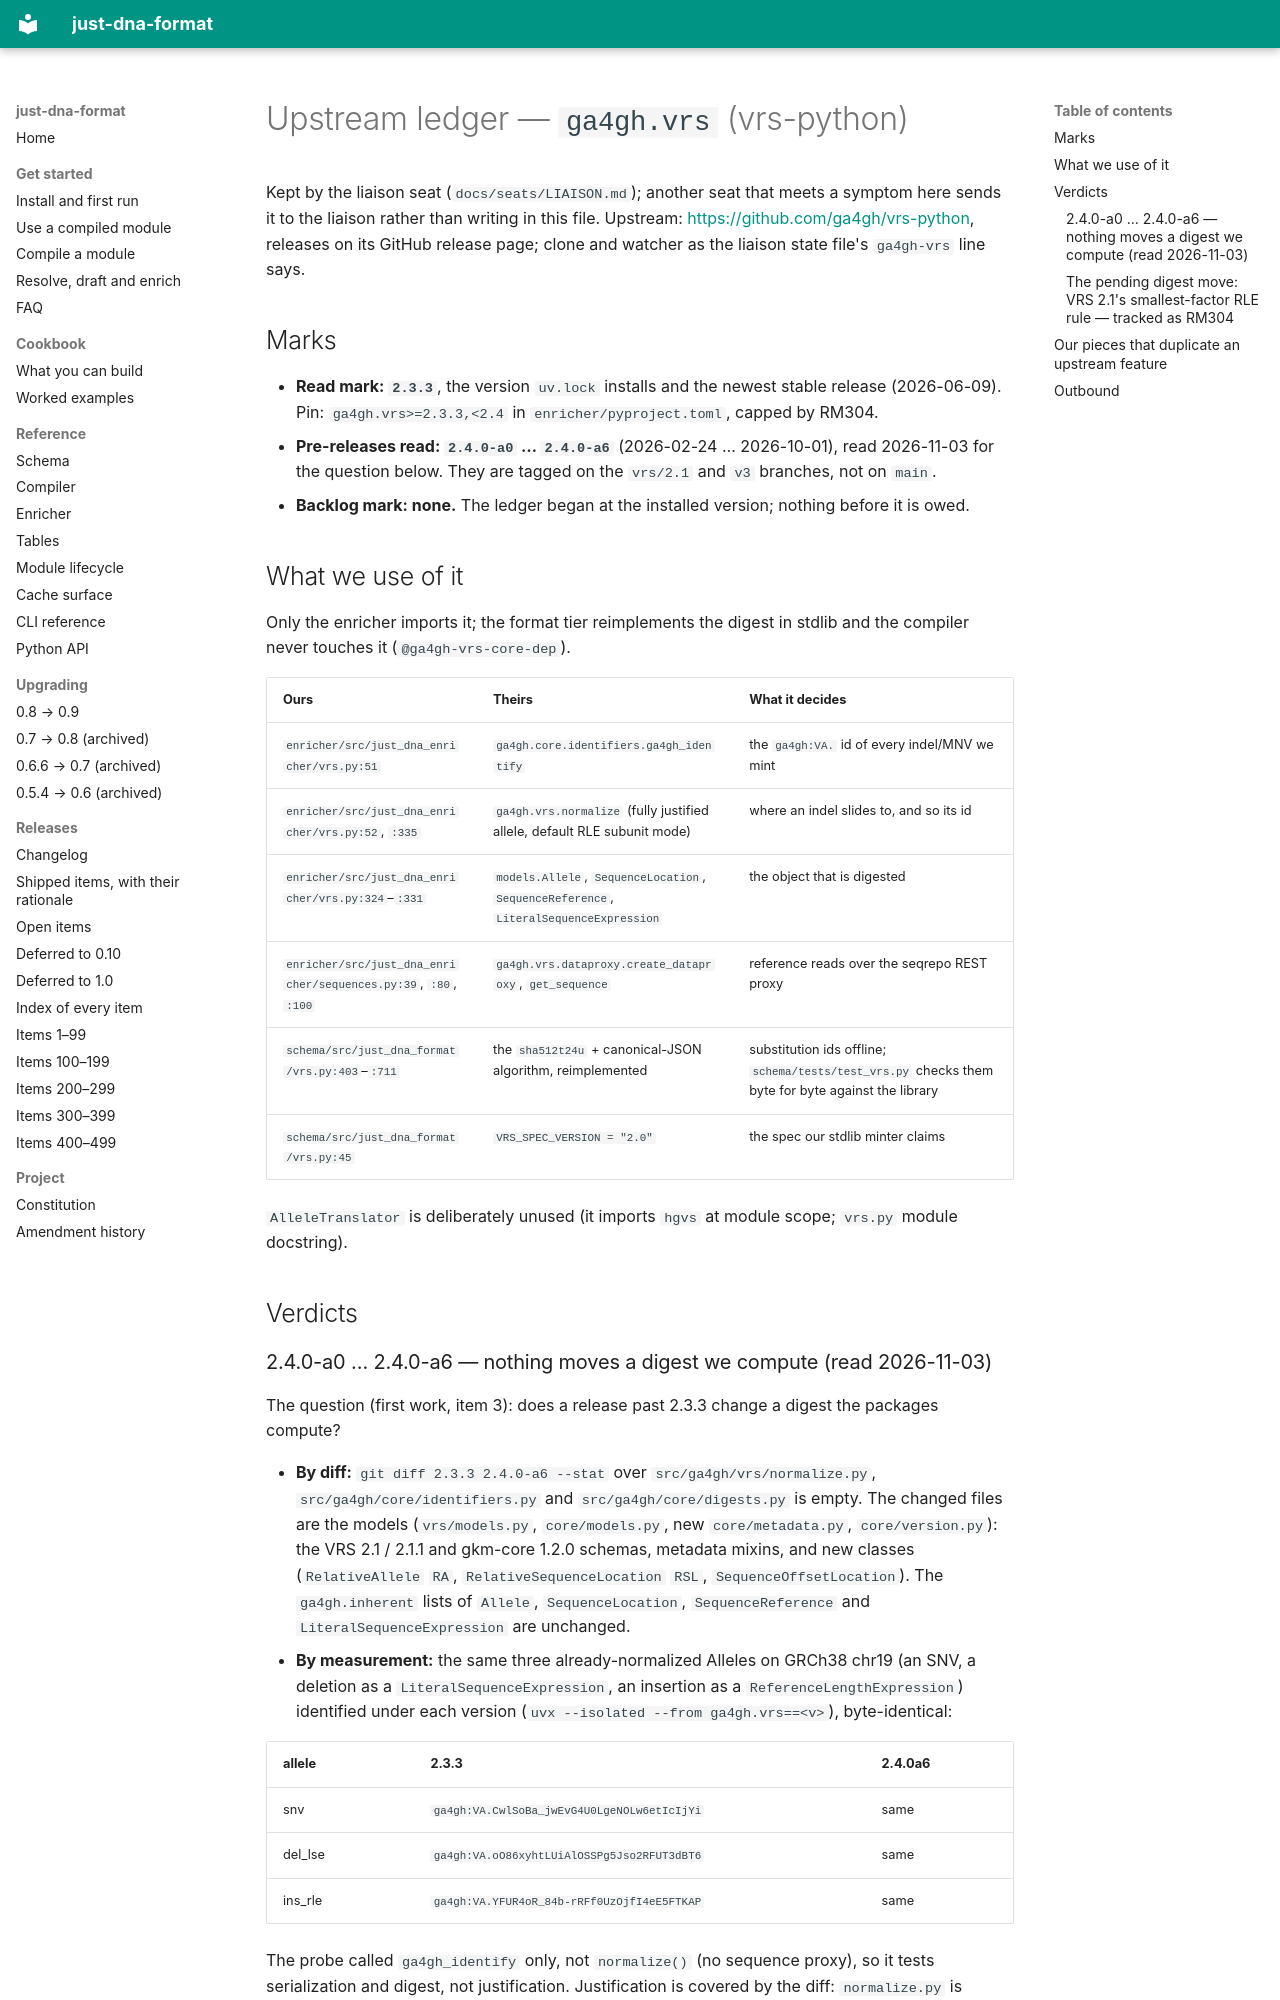

repository: dna-seq/just-dna-compiler · page: UPSTREAM_GA4GH_VRS/index.html · generator: mkdocs

# Upstream ledger — `ga4gh.vrs` (vrs-python)

Kept by the liaison seat (`docs/seats/LIAISON.md`); another seat that meets a symptom here sends it to the
liaison rather than writing in this file. Upstream: <https://github.com/ga4gh/vrs-python>, releases on its
GitHub release page; clone and watcher as the liaison state file's `ga4gh-vrs` line says.

## Marks

- **Read mark: `2.3.3`**, the version `uv.lock` installs and the newest stable release (2026-06-09). Pin:
  `ga4gh.vrs>=2.3.3,<2.4` in `enricher/pyproject.toml`, capped by RM304.
- **Pre-releases read: `2.4.0-a0` … `2.4.0-a6`** (2026-02-24 … 2026-10-01), read 2026-11-03 for the question
  below. They are tagged on the `vrs/2.1` and `v3` branches, not on `main`.
- **Backlog mark: none.** The ledger began at the installed version; nothing before it is owed.

## What we use of it

Only the enricher imports it; the format tier reimplements the digest in stdlib and the compiler never
touches it (`@ga4gh-vrs-core-dep`).

| Ours | Theirs | What it decides |
| --- | --- | --- |
| `enricher/src/just_dna_enricher/vrs.py:51` | `ga4gh.core.identifiers.ga4gh_identify` | the `ga4gh:VA.` id of every indel/MNV we mint |
| `enricher/src/just_dna_enricher/vrs.py:52`, `:335` | `ga4gh.vrs.normalize` (fully justified allele, default RLE subunit mode) | where an indel slides to, and so its id |
| `enricher/src/just_dna_enricher/vrs.py:324`–`:331` | `models.Allele`, `SequenceLocation`, `SequenceReference`, `LiteralSequenceExpression` | the object that is digested |
| `enricher/src/just_dna_enricher/sequences.py:39`, `:80`, `:100` | `ga4gh.vrs.dataproxy.create_dataproxy`, `get_sequence` | reference reads over the seqrepo REST proxy |
| `schema/src/just_dna_format/vrs.py:403`–`:711` | the `sha512t24u` + canonical-JSON algorithm, reimplemented | substitution ids offline; `schema/tests/test_vrs.py` checks them byte for byte against the library |
| `schema/src/just_dna_format/vrs.py:45` | `VRS_SPEC_VERSION = "2.0"` | the spec our stdlib minter claims |

`AlleleTranslator` is deliberately unused (it imports `hgvs` at module scope; `vrs.py` module docstring).

## Verdicts
